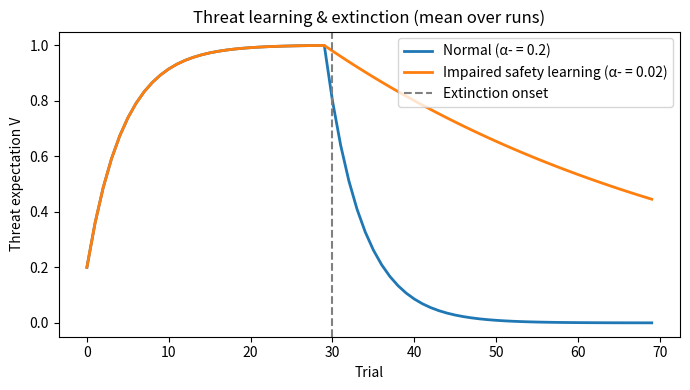

Python code for this plot:
import numpy as np
import matplotlib.pyplot as plt

def simulate_rw_once(n_acq=30, n_ext=40, alpha_pos=0.2, alpha_neg=0.02,
                     p_us_acq=1.0, p_us_ext=0.0):
    V = 0.0
    V_hist = []

    for _ in range(n_acq):
        r = 1.0 if (np.random.rand() < p_us_acq) else 0.0
        delta = r - V
        alpha = alpha_pos if delta > 0 else alpha_neg
        V += alpha * delta
        V_hist.append(V)

    for _ in range(n_ext):
        r = 1.0 if (np.random.rand() < p_us_ext) else 0.0
        delta = r - V
        alpha = alpha_pos if delta > 0 else alpha_neg
        V += alpha * delta
        V_hist.append(V)

    return np.array(V_hist)

def simulate_rw_mean(n_runs=200, **kwargs):
    runs = [simulate_rw_once(**kwargs) for _ in range(n_runs)]
    return np.mean(np.stack(runs, axis=0), axis=0)

if __name__ == "__main__":
    V_normal = simulate_rw_mean(alpha_pos=0.2, alpha_neg=0.2)
    V_ptsd   = simulate_rw_mean(alpha_pos=0.2, alpha_neg=0.02)

    plt.figure(figsize=(7, 4))
    plt.plot(V_normal, label="Normal (α- = 0.2)", linewidth=2)
    plt.plot(V_ptsd,   label="Impaired safety learning (α- = 0.02)", linewidth=2)
    plt.axvline(30, linestyle="--", color="gray", label="Extinction onset")
    plt.xlabel("Trial")
    plt.ylabel("Threat expectation V")
    plt.title("Threat learning & extinction (mean over runs)")
    plt.legend()
    plt.tight_layout()
    plt.show()
